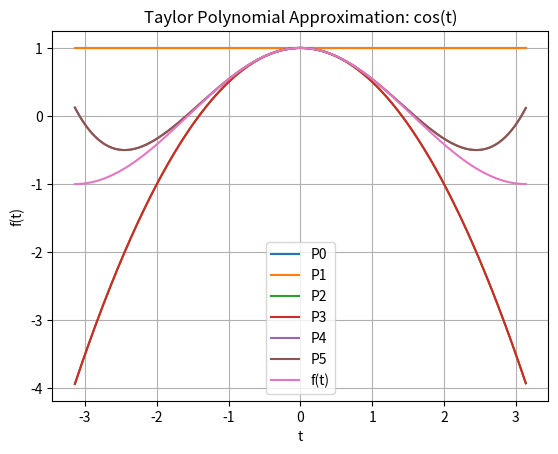

Recreate this plot in Python.
#date: 2021-12-17T16:56:15Z
#url: https://api.github.com/gists/995d52cd30b93a5537cab7a31523e276
#owner: https://api.github.com/users/ad-1

import math
import numpy as np
import sympy as sp
import pandas as pd
import matplotlib.pyplot as plt

t, a = sp.symbols('t a')


def evaluate_terms(terms, point):
    """
    terms: list of polynomial terms
    point: point (a) of approximation
    """
    return [terms[n].subs({a: point}) / math.factorial(n) * (t - point) ** n for n in range(len(terms))]


def taylor_polynomial(func, order, point, derivatives=None):
    """
    find nth order Taylor polynomial
    func: symbolic function to approximate
    order: highest order derivative for Taylor polynomial (interger)
    point: point about which the function is approximated
    derivatives: list of Taylor terms
    """

    # initialize list of derivatives
    if derivatives is None:
        derivatives = [func.subs({t: a})]

    # check if highest order derivative is reached
    if len(derivatives) > order + 1:
        # return list of derivatives
        return derivatives, evaluate_terms(derivatives, point)

    # differentiate function with respect to t
    derivative = func.diff(t)

    # append to list of symbolic derivatives ** substitute t with a **
    derivatives.append(derivative.subs({t: a}))

    # recursive call to find next term in Taylor polynomial
    return taylor_polynomial(derivative, order, point, derivatives)


if __name__ == '__main__':

    # analysis label
    label = 'cos(t)'

    # symbolic function to approximate
    f = sp.cos(t)

    # point about which to approximate
    approximation_point = 0

    # definte time start and stop
    start = -sp.pi
    stop = sp.pi
    time = np.arange(start, stop, 0.01)

    # find taylor polynomial terms describing function f(t)
    symbolic_derivatives, taylor_terms = taylor_polynomial(func=f, order=4, point=approximation_point)

    print('derivatives:', symbolic_derivatives)
    print('taylor terms:', taylor_terms)

    # initialize plot
    fig, ax = plt.subplots()
    ax.set(xlabel='t', ylabel='f(t)', title=f'Taylor Polynomial Approximation: {label}')
    legend = []

    # initialize taylor polynomial
    polynomials = []
    poly = None

    # loop through tayloer terms
    for term in range(len(taylor_terms)):
        # build up polynomial on each iteration
        poly = taylor_terms[term] if poly is None else poly + taylor_terms[term]
        polynomials.append(poly)

        # plot current polynomial approximation
        ax.plot(time, [poly.subs({t: point}) for point in time])

        # append item to legend
        legend.append(f'P{term}')

    # plot actual function for comparison
    ax.plot(time, [f.subs({t: point}) for point in time])
    legend.append(f'f(t)')

    # create dataframe
    df = pd.DataFrame(
        {'symbolic_derivatives': symbolic_derivatives,
         'taylor_terms': taylor_terms,
         'polynomials': polynomials
         })

    # save and show results
    ax.legend(legend)
    ax.grid()
    plt.show()
    plt.savefig(f'taylor_{label}.png')
    df.to_csv(f'taylor_{label}.csv', encoding='utf-8')
    print(df.head())
